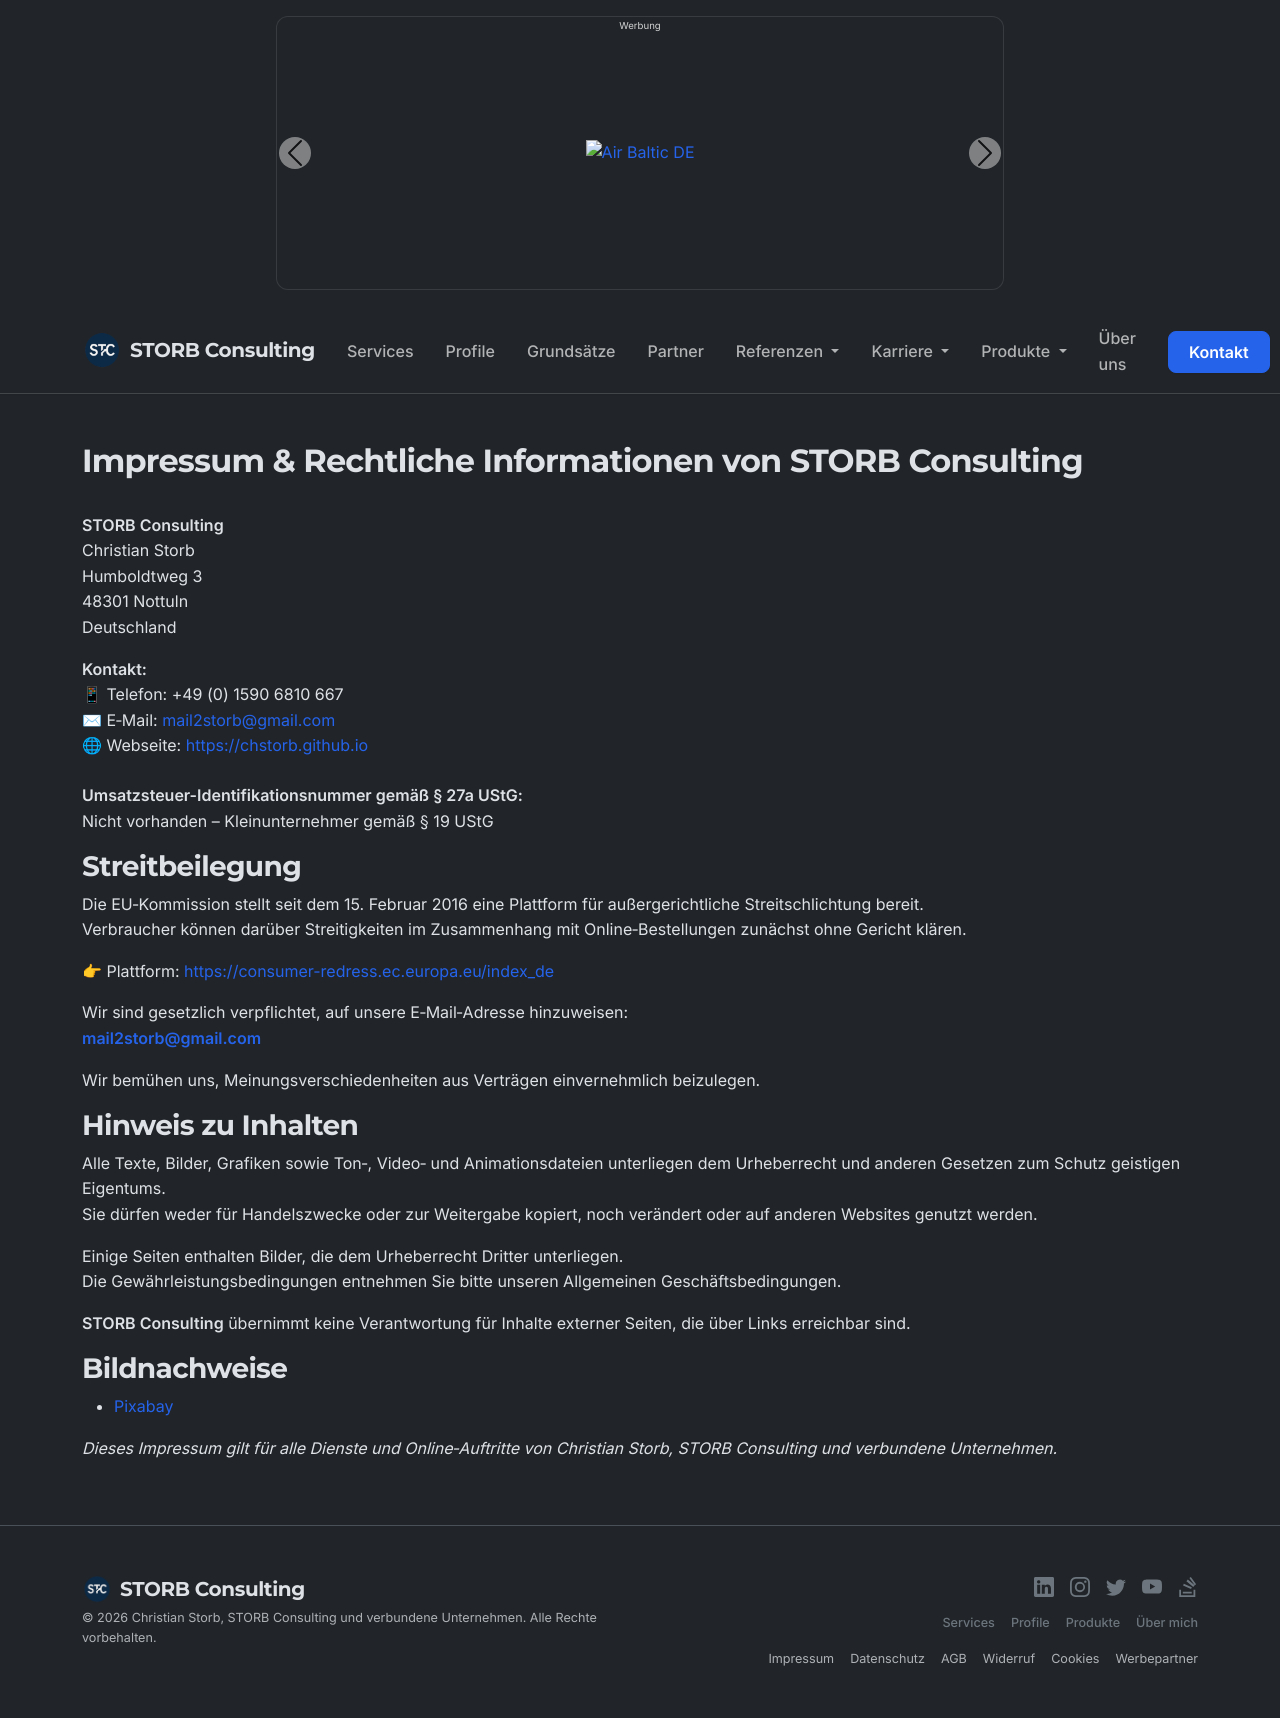

repository: chstorb/chstorb.github.io · page: policies/legal-notice/index.html · generator: jekyll

---
layout: default
title: "Impressum & Rechtliche Informationen von STORB Consulting"
description: "Impressum von STORB Consulting: Rechtliche Angaben, Kontakt zu Christian Storb (Nottuln) sowie wichtige Hinweise zur Online-Streitbeilegung und zum Urheberrecht."
permalink: /policies/legal-notice/
author: "Christian Storb"
locale: "de_DE"
seo: 
  type: WebPage
  
# Open Graph / Twitter Cards
image: "/assets/images/consulting/og-image.png"
twitter:
  card: "summary_large_image"
  creator: "@ChristianStorb"

robots: "index, follow"
categories: [policies, legal, consulting]
tags: [Impressum, Recht, Consulting, Kleinunternehmer, Datenschutz]
---

## {{ page.title }}

<div class="py-4" itemscope itemtype="https://schema.org/Organization">
  <address itemprop="address" itemscope itemtype="https://schema.org/PostalAddress">
    <strong><span itemprop="name">STORB Consulting</span></strong><br>
    Christian Storb<br>
    <span itemprop="streetAddress">Humboldtweg 3</span><br>
    <span itemprop="postalCode">48301</span> <span itemprop="addressLocality">Nottuln</span><br>
    <span itemprop="addressCountry">Deutschland</span>
  </address>  
  <strong>Kontakt:</strong><br>   
  📱 Telefon: <span itemprop="telephone">+49 (0) 1590 6810 667</span><br>
  ✉ E‑Mail: <a itemprop="email" href="mailto:{{ site.email }}">{{ site.email }}</a><br>
  🌐 Webseite: <a itemprop="url" href="{{ site.url }}">{{ site.url }}</a>
</div>  

**Umsatzsteuer-Identifikationsnummer gemäß § 27a UStG:**  
Nicht vorhanden – Kleinunternehmer gemäß § 19 UStG  

### Streitbeilegung
Die EU‑Kommission stellt seit dem 15. Februar 2016 eine Plattform für außergerichtliche Streitschlichtung bereit.  
Verbraucher können darüber Streitigkeiten im Zusammenhang mit Online‑Bestellungen zunächst ohne Gericht klären.  

👉 Plattform: [https://consumer-redress.ec.europa.eu/index_de](https://consumer-redress.ec.europa.eu/index_de)  

Wir sind gesetzlich verpflichtet, auf unsere E‑Mail‑Adresse hinzuweisen:  
**[{{ site.email }}](mailto:{{ site.email }})**  

Wir bemühen uns, Meinungsverschiedenheiten aus Verträgen einvernehmlich beizulegen.  

### Hinweis zu Inhalten
Alle Texte, Bilder, Grafiken sowie Ton‑, Video‑ und Animationsdateien unterliegen dem Urheberrecht und anderen Gesetzen zum Schutz geistigen Eigentums.  
Sie dürfen weder für Handelszwecke oder zur Weitergabe kopiert, noch verändert oder auf anderen Websites genutzt werden.  

Einige Seiten enthalten Bilder, die dem Urheberrecht Dritter unterliegen.  
Die Gewährleistungsbedingungen entnehmen Sie bitte unseren Allgemeinen Geschäftsbedingungen.  

**STORB Consulting** übernimmt keine Verantwortung für Inhalte externer Seiten, die über Links erreichbar sind.  

### Bildnachweise
- [Pixabay](https://pixabay.com)  

*Dieses Impressum gilt für alle Dienste und Online‑Auftritte von {{ site.title }},  STORB Consulting und verbundene Unternehmen.*
